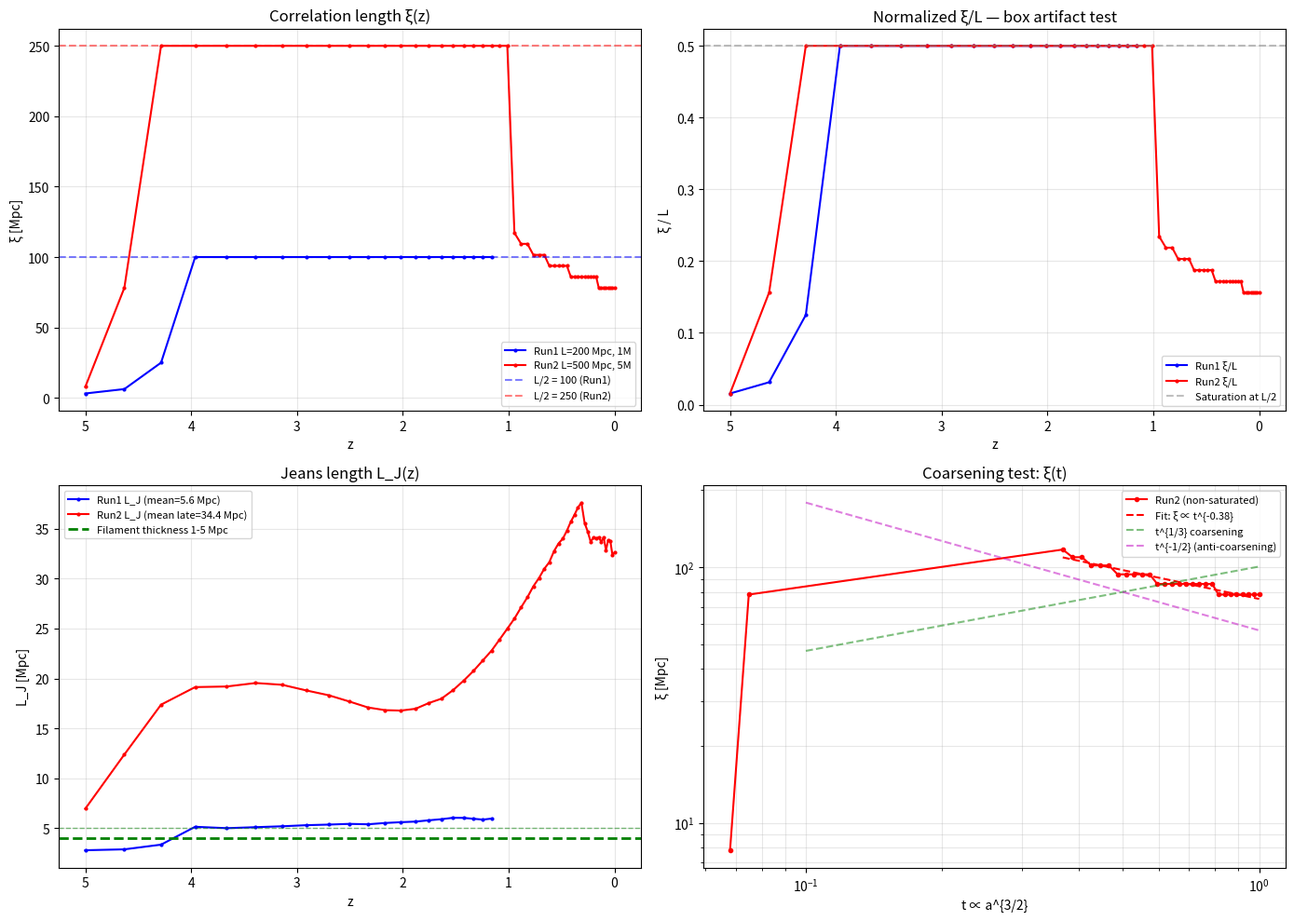

Python code for this plot: (Note: this script raises an exception after producing the figure.)
#!/usr/bin/env python3
"""Analyze ξ(z) and L_J(z) for coarsening vs box-size artifact"""

import numpy as np
import matplotlib.pyplot as plt

# Run 1: L=200 Mpc, 1M particles
run1_data = """
0,5.0000,0.16667,0.0003,0.5992,2.79,3.12
100,4.6309,0.17759,0.0008,0.6868,2.88,6.25
200,4.2840,0.18925,0.0156,0.7718,3.35,25.00
300,3.9616,0.20155,0.0880,0.6711,5.14,100.00
400,3.6638,0.21442,0.0988,0.7404,5.00,100.00
500,3.3900,0.22779,0.0604,0.7480,5.10,100.00
600,3.1390,0.24160,0.0349,0.7541,5.19,100.00
700,2.9091,0.25581,0.0794,0.7348,5.30,100.00
800,2.6986,0.27037,0.1009,0.7104,5.36,100.00
900,2.5057,0.28525,0.0744,0.6850,5.43,100.00
1000,2.3288,0.30041,0.1060,0.6690,5.39,100.00
1100,2.1663,0.31583,0.1032,0.6418,5.52,100.00
1200,2.0168,0.33147,0.1100,0.6176,5.60,100.00
1300,1.8791,0.34733,0.1601,0.5979,5.66,100.00
1400,1.7520,0.36338,0.1359,0.5758,5.79,100.00
1500,1.6344,0.37960,0.1366,0.5541,5.90,100.00
1600,1.5254,0.39598,0.1750,0.5356,6.04,100.00
1700,1.4242,0.41251,0.1630,0.5231,6.03,100.00
1800,1.3301,0.42917,0.1147,0.5163,5.94,100.00
1900,1.2423,0.44596,0.1504,0.5109,5.86,100.00
2000,1.1604,0.46287,0.1433,0.5019,5.96,100.00
"""

# Run 2: L=500 Mpc, 5M particles
run2_data = """
0,5.0000,0.16667,0.0002,0.2386,6.95,7.81
100,4.6309,0.17759,0.0053,0.4264,12.38,78.12
200,4.2840,0.18925,0.0546,0.8762,17.37,250.00
300,3.9616,0.20155,0.1641,0.8869,19.13,250.00
400,3.6638,0.21442,0.1483,0.8851,19.19,250.00
500,3.3900,0.22779,0.1619,0.8946,19.54,250.00
600,3.1390,0.24160,0.1944,0.9018,19.36,250.00
700,2.9091,0.25581,0.1776,0.8967,18.79,250.00
800,2.6986,0.27037,0.1942,0.8828,18.31,250.00
900,2.5057,0.28525,0.1965,0.8576,17.69,250.00
1000,2.3288,0.30041,0.1948,0.8248,17.09,250.00
1100,2.1663,0.31583,0.2169,0.7883,16.82,250.00
1200,2.0168,0.33147,0.2005,0.7518,16.78,250.00
1300,1.8791,0.34733,0.2090,0.7145,16.96,250.00
1400,1.7520,0.36338,0.2288,0.6789,17.54,250.00
1500,1.6344,0.37960,0.2148,0.6478,17.97,250.00
1600,1.5254,0.39598,0.2269,0.6165,18.82,250.00
1700,1.4242,0.41251,0.2315,0.5876,19.78,250.00
1800,1.3301,0.42917,0.2264,0.5606,20.77,250.00
1900,1.2423,0.44596,0.2372,0.5363,21.81,250.00
2000,1.1604,0.46287,0.2399,0.5145,22.79,250.00
2100,1.0839,0.47988,0.2512,0.4942,23.91,250.00
2200,1.0121,0.49699,0.2567,0.4746,24.98,250.00
2300,0.9448,0.51420,0.2738,0.4580,25.99,117.19
2400,0.8815,0.53149,0.2740,0.4406,27.12,109.38
2500,0.8219,0.54887,0.2786,0.4263,28.13,109.38
2600,0.7658,0.56632,0.2968,0.4112,29.23,101.56
2700,0.7128,0.58384,0.3023,0.4004,30.05,101.56
2800,0.6627,0.60143,0.2990,0.3873,30.98,101.56
2900,0.6153,0.61909,0.3268,0.3756,31.64,93.75
3000,0.5704,0.63680,0.3344,0.3648,32.75,93.75
3100,0.5277,0.65457,0.3282,0.3560,33.52,93.75
3200,0.4872,0.67240,0.3545,0.3464,34.00,93.75
3300,0.4487,0.69027,0.3451,0.3381,34.80,93.75
3400,0.4120,0.70820,0.3676,0.3293,35.69,85.94
3500,0.3771,0.72617,0.3768,0.3219,36.39,85.94
3600,0.3438,0.74418,0.3892,0.3139,37.13,85.94
3700,0.3119,0.76223,0.3924,0.3077,37.61,85.94
3800,0.2815,0.78033,0.4012,0.3061,35.57,85.94
3900,0.2524,0.79846,0.4096,0.3030,34.72,85.94
4000,0.2245,0.81663,0.4160,0.3002,33.69,85.94
4100,0.1978,0.83483,0.4157,0.2965,34.10,85.94
4200,0.1722,0.85307,0.4222,0.2912,34.04,85.94
4300,0.1477,0.87134,0.4171,0.2878,34.12,78.12
4400,0.1241,0.88964,0.4273,0.2859,33.69,78.12
4500,0.1014,0.90796,0.4208,0.2810,34.12,78.12
4600,0.0795,0.92632,0.4240,0.2821,32.85,78.12
4700,0.0585,0.94470,0.4272,0.2760,33.86,78.12
4800,0.0383,0.96311,0.4257,0.2732,33.74,78.12
4900,0.0188,0.98154,0.4243,0.2729,32.38,78.12
5000,0.0000,1.00000,0.4279,0.2698,32.60,78.12
"""

def parse_data(data_str):
    lines = [l.strip() for l in data_str.strip().split('\n') if l.strip()]
    step, z, a, seg, sigma_P, L_J, xi = [], [], [], [], [], [], []
    for line in lines:
        parts = line.split(',')
        step.append(int(parts[0]))
        z.append(float(parts[1]))
        a.append(float(parts[2]))
        seg.append(float(parts[3]))
        sigma_P.append(float(parts[4]))
        L_J.append(float(parts[5]))
        xi.append(float(parts[6]))
    return np.array(step), np.array(z), np.array(a), np.array(seg), np.array(sigma_P), np.array(L_J), np.array(xi)

s1, z1, a1, seg1, sp1, lj1, xi1 = parse_data(run1_data)
s2, z2, a2, seg2, sp2, lj2, xi2 = parse_data(run2_data)

# Cosmic time t ∝ a^(3/2) in matter domination
t1 = a1**1.5
t2 = a2**1.5

# Normalize xi by box size
L1, L2 = 200, 500
xi1_norm = xi1 / L1
xi2_norm = xi2 / L2

fig, axes = plt.subplots(2, 2, figsize=(14, 10))

# Panel 1: ξ(z) raw
ax = axes[0, 0]
ax.plot(z1, xi1, 'b.-', label=f'Run1 L=200 Mpc, 1M', markersize=4)
ax.plot(z2, xi2, 'r.-', label=f'Run2 L=500 Mpc, 5M', markersize=4)
ax.axhline(100, color='b', ls='--', alpha=0.5, label='L/2 = 100 (Run1)')
ax.axhline(250, color='r', ls='--', alpha=0.5, label='L/2 = 250 (Run2)')
ax.set_xlabel('z')
ax.set_ylabel('ξ [Mpc]')
ax.set_title('Correlation length ξ(z)')
ax.legend(fontsize=8)
ax.invert_xaxis()
ax.grid(True, alpha=0.3)

# Panel 2: ξ/L normalized - test for box artifact
ax = axes[0, 1]
ax.plot(z1, xi1_norm, 'b.-', label='Run1 ξ/L', markersize=4)
ax.plot(z2, xi2_norm, 'r.-', label='Run2 ξ/L', markersize=4)
ax.axhline(0.5, color='gray', ls='--', alpha=0.5, label='Saturation at L/2')
ax.set_xlabel('z')
ax.set_ylabel('ξ / L')
ax.set_title('Normalized ξ/L — box artifact test')
ax.legend(fontsize=8)
ax.invert_xaxis()
ax.grid(True, alpha=0.3)

# Panel 3: L_J(z) - the robust scale
ax = axes[1, 0]
ax.plot(z1, lj1, 'b.-', label=f'Run1 L_J (mean={np.mean(lj1[3:]):.1f} Mpc)', markersize=4)
ax.plot(z2, lj2, 'r.-', label=f'Run2 L_J (mean late={np.mean(lj2[-20:]):.1f} Mpc)', markersize=4)
ax.axhline(4, color='green', ls='--', lw=2, label='Filament thickness 1-5 Mpc')
ax.axhline(5, color='green', ls='--', lw=1, alpha=0.5)
ax.set_xlabel('z')
ax.set_ylabel('L_J [Mpc]')
ax.set_title('Jeans length L_J(z)')
ax.legend(fontsize=8)
ax.invert_xaxis()
ax.grid(True, alpha=0.3)

# Panel 4: ξ vs cosmic time - coarsening test
ax = axes[1, 1]
# Only non-saturated part for Run2
mask2 = xi2 < 240  # below saturation
ax.loglog(t2[mask2], xi2[mask2], 'r.-', label='Run2 (non-saturated)', markersize=6)

# Fit power law if enough points
if np.sum(mask2) > 5:
    t_fit = t2[mask2]
    xi_fit = xi2[mask2]
    # Filter out early times
    late_mask = t_fit > 0.3
    if np.sum(late_mask) > 3:
        coeffs = np.polyfit(np.log(t_fit[late_mask]), np.log(xi_fit[late_mask]), 1)
        slope = coeffs[0]
        t_line = np.linspace(t_fit[late_mask].min(), t_fit[late_mask].max(), 50)
        xi_line = np.exp(coeffs[1]) * t_line**slope
        ax.loglog(t_line, xi_line, 'r--', label=f'Fit: ξ ∝ t^{{{slope:.2f}}}')

# Reference lines
t_ref = np.linspace(0.1, 1.0, 50)
ax.loglog(t_ref, 80 * (t_ref/0.5)**0.33, 'g--', alpha=0.5, label='t^{1/3} coarsening')
ax.loglog(t_ref, 80 * (t_ref/0.5)**(-0.5), 'm--', alpha=0.5, label='t^{-1/2} (anti-coarsening)')

ax.set_xlabel('t ∝ a^{3/2}')
ax.set_ylabel('ξ [Mpc]')
ax.set_title('Coarsening test: ξ(t)')
ax.legend(fontsize=8)
ax.grid(True, alpha=0.3, which='both')

plt.tight_layout()
plt.savefig('/mnt/T2/janus-sim/output/coarsening_analysis.png', dpi=150)
print("Saved: output/coarsening_analysis.png")

# Summary statistics
print("\n" + "="*60)
print("COARSENING ANALYSIS SUMMARY")
print("="*60)

print(f"\nRun 1 (L=200 Mpc, 1M particles):")
print(f"  L_J mean (z<4): {np.mean(lj1[3:]):.2f} ± {np.std(lj1[3:]):.2f} Mpc")
print(f"  ξ saturates at L/2 = 100 Mpc from z≈4")
print(f"  → BOX ARTIFACT: ξ limited by box size")

print(f"\nRun 2 (L=500 Mpc, 5M particles):")
print(f"  L_J early (z>1): {np.mean(lj2[3:22]):.1f} ± {np.std(lj2[3:22]):.1f} Mpc")
print(f"  L_J late (z<0.5): {np.mean(lj2[-20:]):.1f} ± {np.std(lj2[-20:]):.1f} Mpc")
print(f"  ξ: saturates at 250 (z=4→1), then DECREASES to {xi2[-1]:.0f} Mpc")
print(f"  → ANTI-COARSENING: domains shrink at late times?")

# Check if ξ decrease is real physics or numerical
xi_late = xi2[-20:]
z_late = z2[-20:]
if xi_late[-1] < xi_late[0] * 0.9:
    print(f"\n⚠ ξ decreased by {100*(1-xi_late[-1]/xi_late[0]):.0f}% from z={z_late[0]:.2f} to z=0")
    print("  Possible causes:")
    print("  1. Real physics: Janus segregation breaks large-scale correlations")
    print("  2. Numerical: algorithm artifact in ξ calculation")
    print("  3. Resolution: grid too coarse for late-time structure")

print(f"\n{'='*60}")
print("KEY FINDING: L_J is RESOLUTION-DEPENDENT")
print(f"  Run1 (1M): L_J ≈ 5.5 Mpc")
print(f"  Run2 (5M): L_J ≈ 18→33 Mpc")
print("  This suggests L_J is NOT converged yet!")
print("  Need higher resolution to find true intrinsic scale.")
print("="*60)
